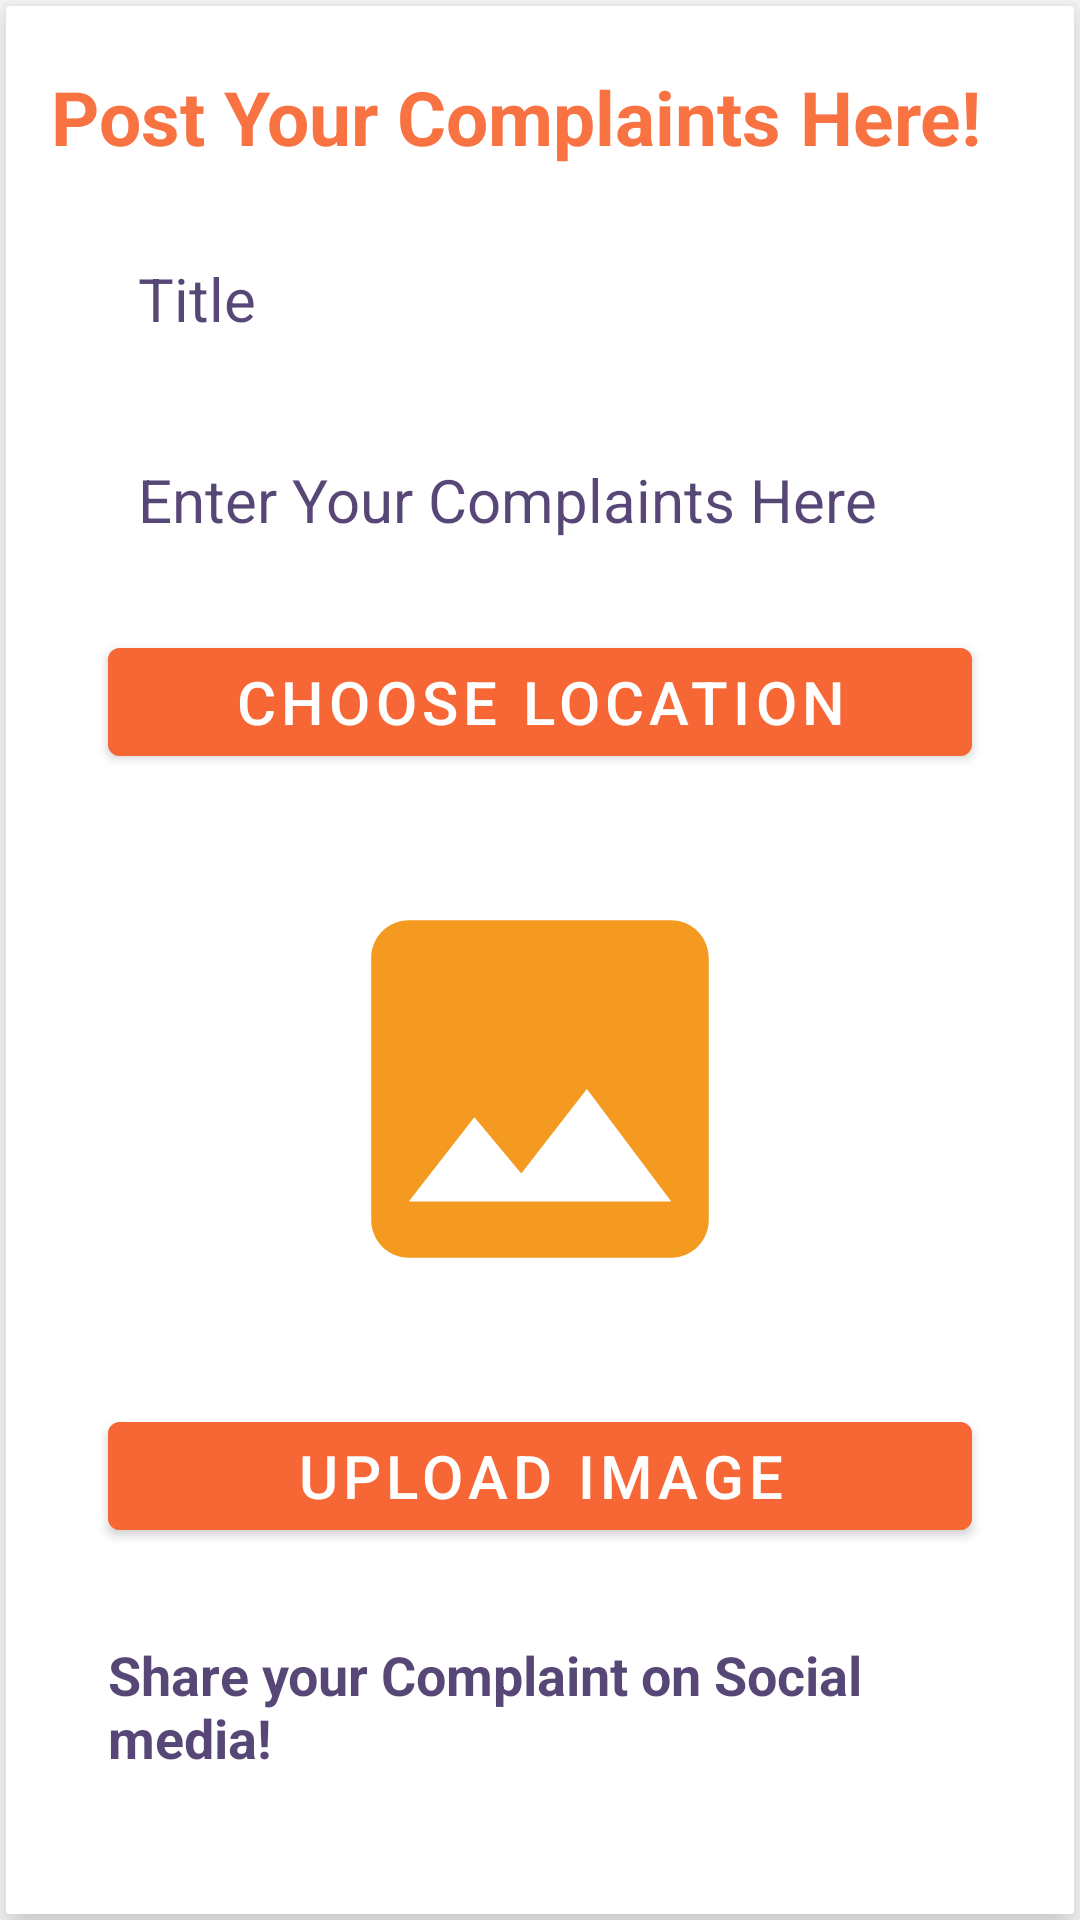

Write the Android layout XML for this screen, with the resource values it uses.
<!-- AndroidManifest.xml: application theme Theme.JUSTICECONNECT -->
<!-- res/layout/fragment_complients.xml -->
<?xml version="1.0" encoding="utf-8"?>
<RelativeLayout xmlns:android="http://schemas.android.com/apk/res/android"
    xmlns:app="http://schemas.android.com/apk/res-auto"
    xmlns:tools="http://schemas.android.com/tools"
    android:layout_width="match_parent"
    android:layout_height="match_parent"
    tools:context=".Fragments.ComplientsFragment">

    <androidx.cardview.widget.CardView
        android:layout_width="match_parent"
        android:layout_height="match_parent"
        android:layout_margin="2dp"
        android:backgroundTint="@color/card_Bg_color"
        android:padding="4dp"
        app:cardElevation="8dp"
        app:cardCornerRadius="1dp">

        <TextView
            android:layout_width="match_parent"
            android:layout_height="wrap_content"
            android:layout_marginStart="15dp"
            android:layout_marginTop="20dp"
            android:gravity="start"
            android:text="Post Your Complaints Here!"
            android:textColor="@color/bottom_nav_bg_color"
            android:textSize="25sp"
            android:textStyle="bold" />

        <LinearLayout
            android:layout_width="match_parent"
            android:layout_height="match_parent"
            android:layout_marginStart="15dp"
            android:layout_marginTop="60dp"
            android:layout_marginEnd="15dp"
            android:layout_marginBottom="15dp"
            android:background="@color/card_Bg_color"
            android:orientation="vertical"
            android:padding="4dp">

            <EditText
                android:id="@+id/Title"
                android:layout_width="match_parent"
                android:layout_height="wrap_content"
                android:layout_marginStart="15dp"
                android:layout_marginTop="10dp"
                android:layout_marginEnd="15dp"
                android:layout_marginBottom="10dp"
                android:hint="Title"
                android:inputType="textMultiLine"
                android:background="@color/card_Bg_color"
                android:padding="10dp"
                android:textColor="@color/text_color"
                android:textColorHint="@color/text_color"
                android:textSize="20sp" />

            <EditText
                android:id="@+id/complient"
                android:layout_width="match_parent"
                android:layout_height="wrap_content"
                android:layout_marginStart="15dp"
                android:layout_marginTop="10dp"
                android:background="@color/card_Bg_color"
                android:layout_marginEnd="15dp"
                android:layout_marginBottom="10dp"
                android:allowUndo="true"
                android:textColorHint="@color/text_color"
                android:hint="Enter Your Complaints Here"
                android:inputType="textMultiLine"
                android:padding="10dp"
                android:textColor="@color/text_color"
                android:textSize="20sp" />


            <Button
                android:id="@+id/chooseLocation"
                android:layout_width="match_parent"
                android:layout_height="48dp"
                android:layout_marginStart="15dp"
                android:layout_marginTop="10dp"
                android:layout_marginEnd="15dp"
                android:layout_marginBottom="10dp"
                android:backgroundTint="@color/bottom_nav_bg_color"
                android:text="Choose Location"
                android:textSize="20sp" />

            <ImageView
                android:id="@+id/crimeIMG"
                android:layout_width="match_parent"
                android:layout_height="170dp"
                android:layout_marginStart="15dp"
                android:layout_marginTop="10dp"
                android:layout_marginEnd="15dp"
                android:layout_marginBottom="10dp"
                android:padding="10dp"
                android:src="@drawable/image"
                android:textSize="20sp"
                android:visibility="visible" />

            <Button
                android:id="@+id/uploadImage"
                android:layout_width="match_parent"
                android:layout_height="48dp"
                android:layout_marginStart="15dp"
                android:layout_marginTop="10dp"
                android:layout_marginEnd="15dp"
                android:layout_marginBottom="10dp"
                android:backgroundTint="@color/bottom_nav_bg_color"
                android:text="Upload Image"
                android:textSize="20sp" />


            <TextView
                android:layout_width="match_parent"
                android:layout_height="wrap_content"
                android:layout_marginStart="15dp"
                android:layout_marginTop="20dp"
                android:gravity="start"
                android:text="Share your Complaint on Social media!"
                android:textColor="@color/text_color"
                android:textSize="18sp"
                android:textStyle="bold" />


            <LinearLayout
                android:layout_width="match_parent"
                android:layout_height="100dp"
                android:layout_gravity="center_horizontal"
                android:layout_margin="18dp"
                android:background="@color/card_Bg_color"
                android:orientation="horizontal"
                android:padding="4dp">


                <de.hdodenhof.circleimageview.CircleImageView
                    android:id="@+id/facebook"
                    android:layout_width="54dp"
                    android:layout_height="54dp"
                    android:layout_margin="10dp"
                    android:src="@drawable/facebook" />

                <de.hdodenhof.circleimageview.CircleImageView
                    android:id="@+id/instagram"
                    android:layout_width="54dp"
                    android:layout_height="54dp"
                    android:layout_margin="10dp"
                    android:src="@drawable/instagram" />

                <de.hdodenhof.circleimageview.CircleImageView
                    android:id="@+id/twitter"
                    android:layout_width="54dp"
                    android:layout_height="54dp"
                    android:layout_margin="10dp"
                    android:src="@drawable/twitter" />

                <de.hdodenhof.circleimageview.CircleImageView
                    android:id="@+id/whatsapp"
                    android:layout_width="54dp"
                    android:layout_height="54dp"
                    android:layout_margin="10dp"
                    android:src="@drawable/whatsapp" />


            </LinearLayout>


        </LinearLayout>

    </androidx.cardview.widget.CardView>

</RelativeLayout>
<!-- resources referenced by this layout -->
<resources>
  <color name="bottom_nav_bg_color">#EDF76734</color>
  <color name="card_Bg_color">#FFFFFF</color>
  <color name="text_color">#B9170242</color>
  <!-- drawable image (drawable) -->
  <vector android:height="24dp" android:tint="#F59A20"
      android:viewportHeight="24" android:viewportWidth="24"
      android:width="24dp" xmlns:android="http://schemas.android.com/apk/res/android">
      <path android:fillColor="@android:color/white" android:pathData="M21,19V5c0,-1.1 -0.9,-2 -2,-2H5c-1.1,0 -2,0.9 -2,2v14c0,1.1 0.9,2 2,2h14c1.1,0 2,-0.9 2,-2zM8.5,13.5l2.5,3.01L14.5,12l4.5,6H5l3.5,-4.5z"/>
  </vector>
  <style name="Theme.JUSTICECONNECT" parent="Theme.MaterialComponents.DayNight.DarkActionBar">
          
          <item name="colorPrimary">@color/purple_500</item>
          <item name="colorPrimaryVariant">@color/purple_700</item>
          <item name="colorOnPrimary">@color/white</item>
          
          <item name="colorSecondary">@color/teal_200</item>
          <item name="colorSecondaryVariant">@color/teal_700</item>
          <item name="colorOnSecondary">@color/black</item>
          
          <item name="android:statusBarColor">@color/black</item>
          
      </style>
  <color name="purple_500">#D9D9D9</color>
  <color name="purple_700">#D9D9D9</color>
  <color name="white">#FFFFFFFF</color>
  <color name="teal_200">#FF03DAC5</color>
  <color name="teal_700">#FF018786</color>
  <color name="black">#FF000000</color>
</resources>
